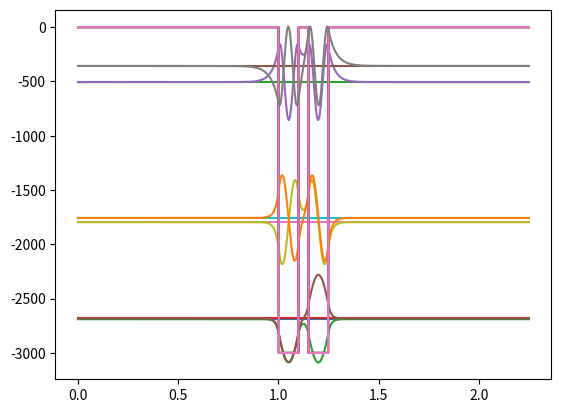

Python code for this plot:
import numpy as np
from scipy.linalg import eigh_tridiagonal
from matplotlib import pyplot as plt

w = 0.1
b = 0.05
n = 1000
m = 1
h_bar = 1
num_well = 4

# Box potential
V_box = lambda x: 0*x

# n well potential
def well(x, w, n_w, b, L, V0=-3000):
	n = len(x)
	V_mid_ex = np.array([[V0]*int(w*n/L) + [0]*int(b*n/L)]*n_w).flatten()
	V_mid = V_mid_ex[:-int(b*n/L)]
	
	m = len(V_mid)
	diff = n - m
	len_b = diff//2
	len_f = diff - len_b
	V_front = np.array([0]*len_f)
	V_back = np.array([0]*len_b)

	V_temp = np.append(V_front, V_mid)
	V_vec = np.append(V_temp, V_back)

	return V_vec


def analyze(n_w, iter_lim = 5):
	L = (20 + n_w)*w + (n_w -1)*b
	n = 1000
	x_vec = np.linspace(0, L, n)
	delta_x = L / (n + 1)

	#H = np.ones([n, n])
	main_diag = np.ones(n)
	off_diag = np.ones(n-1)

	if n_w == 0:
		V_vals = V_box(x_vec)

	else:
		V_vals = well(x_vec, w, n_w, b, L)


	main_diag *= ((h_bar**2)/(m*(delta_x**2)))
	main_diag += V_vals
	off_diag *= -(h_bar**2)/(2*m*(delta_x**2))
	
	energies, wave_funcs = eigh_tridiagonal(main_diag, off_diag)
	wave_funcs = wave_funcs.T
	return energies, wave_funcs, iter_lim, L, V_vals, n_w


def band_widths(lower, upper):
	x_vec = np.linspace(lower, upper, upper-lower)
	bw = np.zeros([3, upper-lower])
	for i in range(lower, upper):
		energies, _,_,_,_ = analyze(i)
		for j in range(3):
			bw[j][i-lower] = np.absolute(energies[i*j] - energies[(j+1)*i -1])


	for i in range(3):
		plt.plot(x_vec, bw[i])
	plt.savefig("bw.png")
	plt.show()


def plot_wave_funcs(energies, wave_funcs, iter_lim, L, V_vals, n_w):
	x_vec = np.linspace(0, L, len(V_vals))
	for i in range(iter_lim): 
		plt.plot([0, L], [energies[i]]*2)
		plt.plot(x_vec, V_vals)
		plt.plot(x_vec, energies[i] + wave_funcs[i]*3000)
	plt.savefig("figW" + str(n_w) + "E" + str(iter_lim) + ".png")
	plt.show()


#energies, wave_funcs, iter_lim, L, V_vals, n_w = analyze(8, 24)
#plot_wave_funcs(energies, wave_funcs, iter_lim, L, V_vals, n_w)
#energies, wave_funcs, iter_lim, L, V_vals, n_w = analyze(9, 27)
#plot_wave_funcs(energies, wave_funcs, iter_lim, L, V_vals, n_w)
energies, wave_funcs, iter_lim, L, V_vals, n_w = analyze(2, 6)
plot_wave_funcs(energies, wave_funcs, iter_lim, L, V_vals, n_w)

#band_widths(2, 10)
